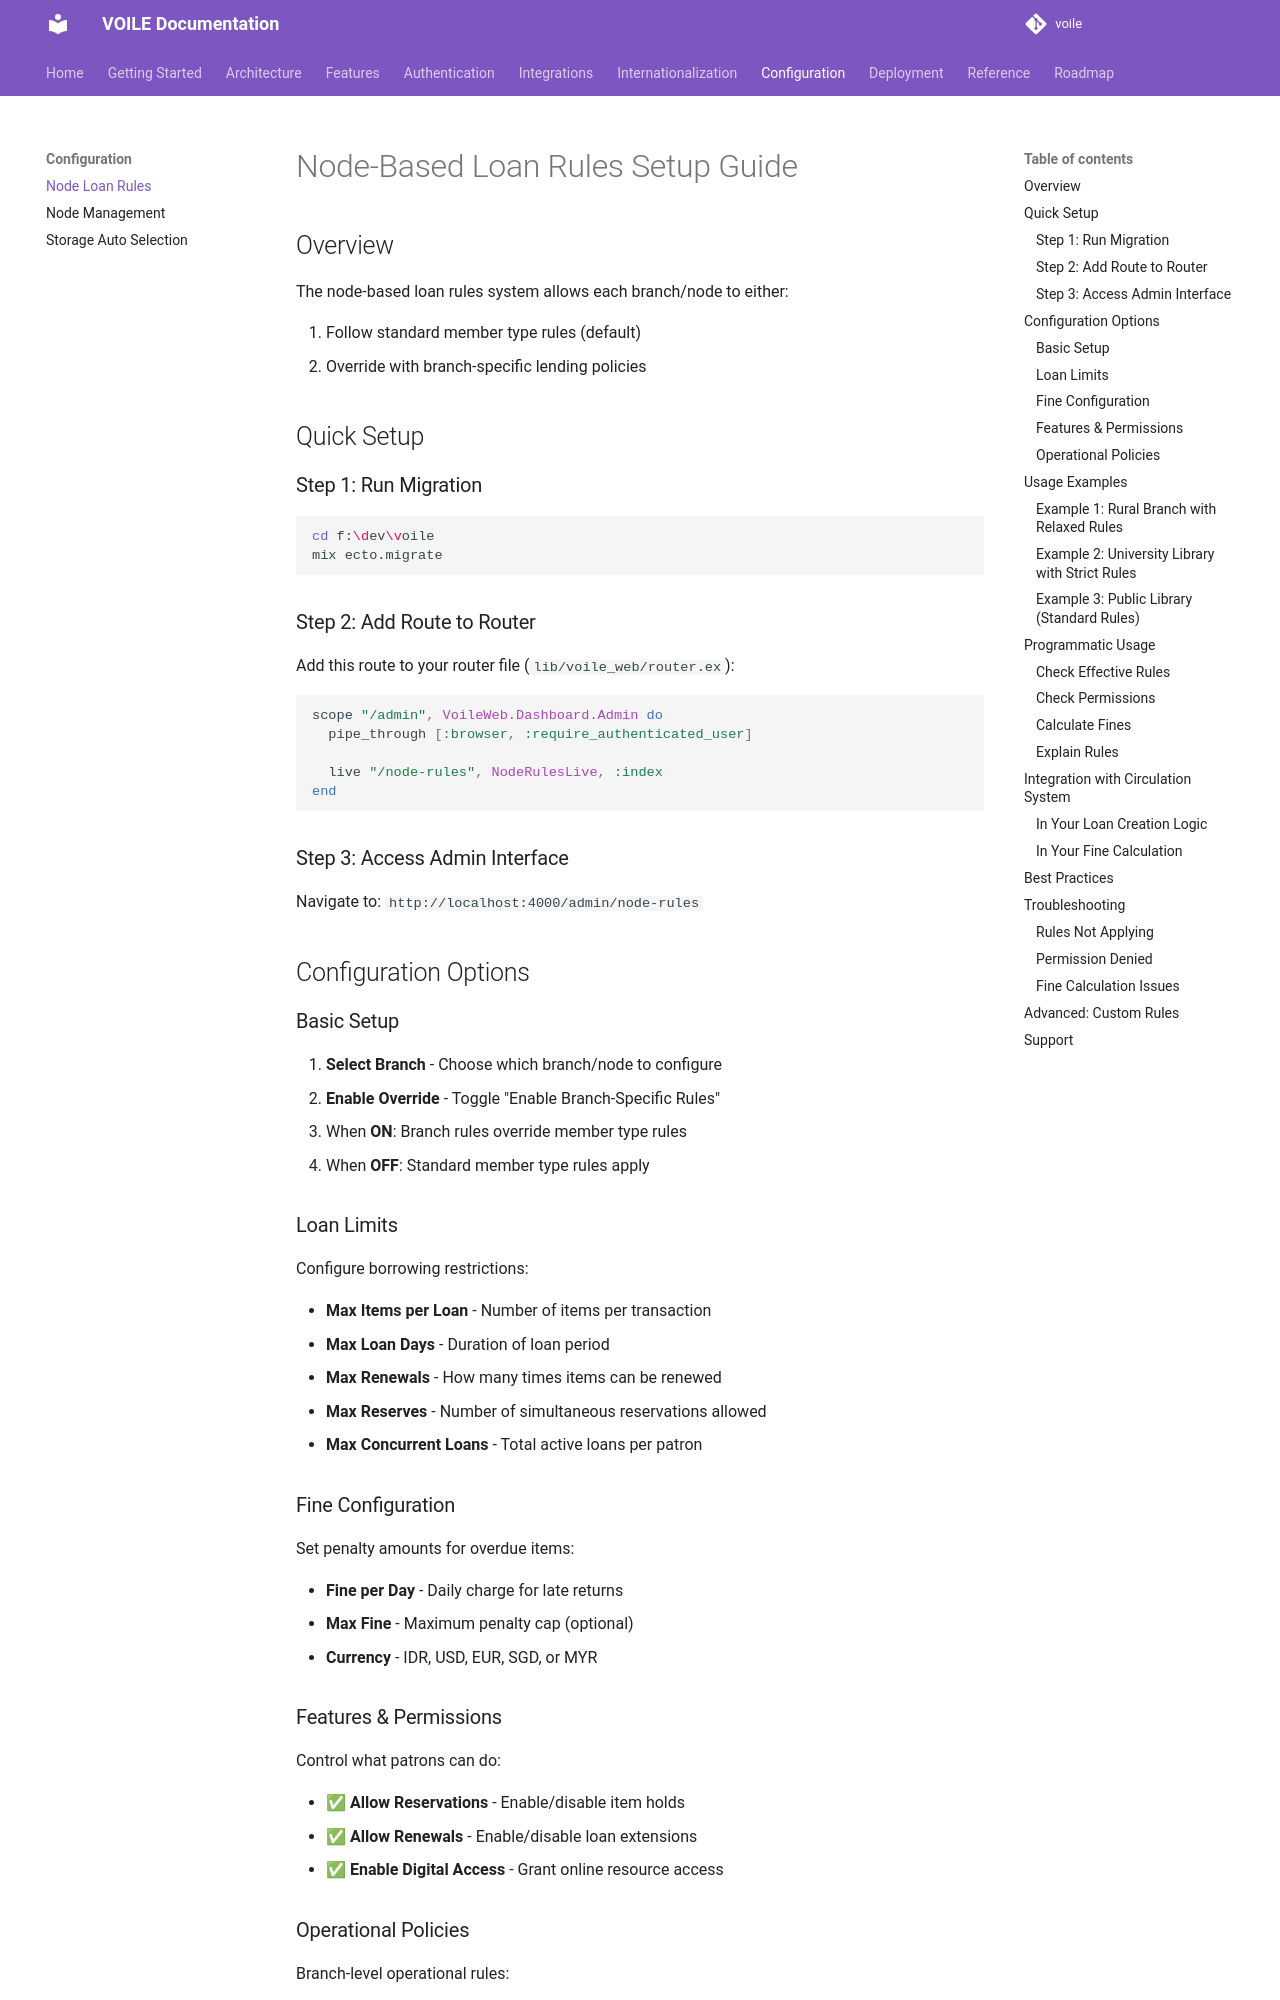

repository: curatorian/voile · page: configuration/node-loan-rules/index.html · generator: mkdocs

# Node-Based Loan Rules Setup Guide

## Overview

The node-based loan rules system allows each branch/node to either:

1. Follow standard member type rules (default)
2. Override with branch-specific lending policies

## Quick Setup

### Step 1: Run Migration

```bash
cd f:\dev\voile
mix ecto.migrate
```

### Step 2: Add Route to Router

Add this route to your router file (`lib/voile_web/router.ex`):

```elixir
scope "/admin", VoileWeb.Dashboard.Admin do
  pipe_through [:browser, :require_authenticated_user]

  live "/node-rules", NodeRulesLive, :index
end
```

### Step 3: Access Admin Interface

Navigate to: `http://localhost:4000/admin/node-rules`

## Configuration Options

### Basic Setup

1. **Select Branch** - Choose which branch/node to configure
2. **Enable Override** - Toggle "Enable Branch-Specific Rules"
   - When **ON**: Branch rules override member type rules
   - When **OFF**: Standard member type rules apply

### Loan Limits

Configure borrowing restrictions:

- **Max Items per Loan** - Number of items per transaction
- **Max Loan Days** - Duration of loan period
- **Max Renewals** - How many times items can be renewed
- **Max Reserves** - Number of simultaneous reservations allowed
- **Max Concurrent Loans** - Total active loans per patron

### Fine Configuration

Set penalty amounts for overdue items:

- **Fine per Day** - Daily charge for late returns
- **Max Fine** - Maximum penalty cap (optional)
- **Currency** - IDR, USD, EUR, SGD, or MYR

### Features & Permissions

Control what patrons can do:

- ✅ **Allow Reservations** - Enable/disable item holds
- ✅ **Allow Renewals** - Enable/disable loan extensions
- ✅ **Enable Digital Access** - Grant online resource access

### Operational Policies

Branch-level operational rules:

- **Allow Returns from Other Branches** - Accept external returns
- **Allow Inter-Branch Loans** - Permit borrowing from other locations
- **Require Security Deposit** - Mandate refundable deposit
  - Set deposit amount when enabled

## Usage Examples
